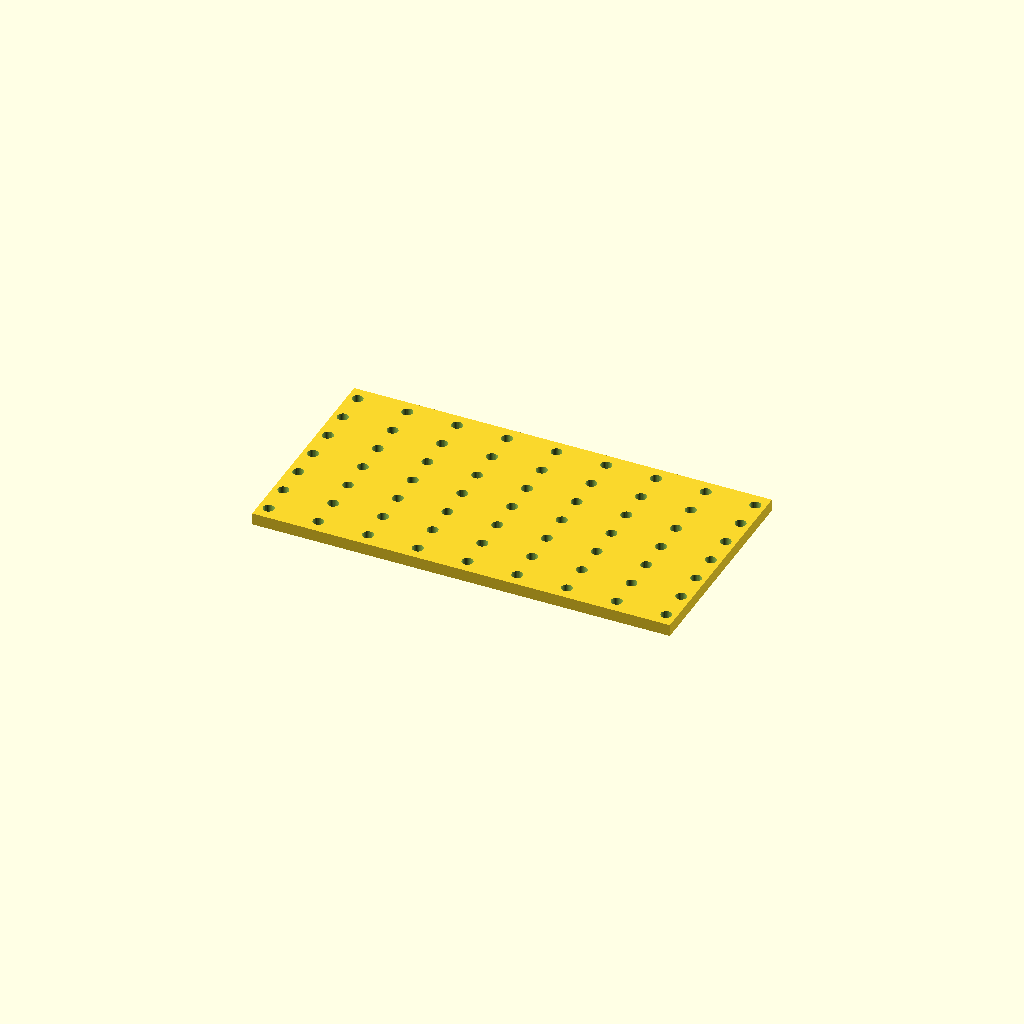
Cell 1: the model at its default parameters.
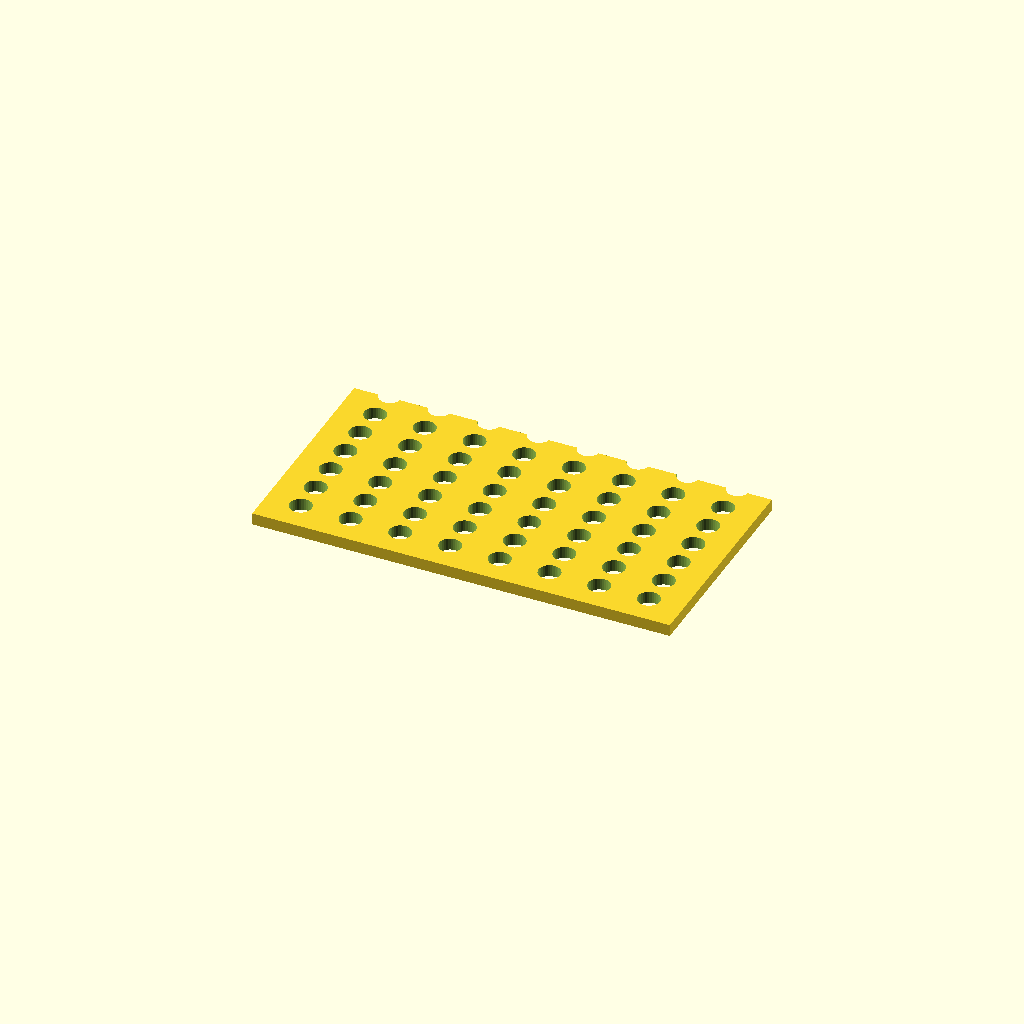
Cell 2 — hole_d set to 11, the other parameters unchanged.
All cells are drawn from one camera (rotation 55°, 0°, 25°, orthographic, colour scheme Cornfield), so only the parameter changes between them.
OpenSCAD source file optional_data/data/place1/perfpanels/part_0111.scad:
$fn = 32;

// ----------------------------------------------------------------------
// Perforated panel 210 x 110 x 6
// 7 x 9 Ø5.5 holes, grid layout
// ----------------------------------------------------------------------

// --- parameters (mm) ---
panel = [210, 110, 6];  // overall size (x, y, z)
hole_d = 5.5;           // hole diameter
pitch_x = 25;           // hole pitch along X
pitch_y = 16;           // hole pitch along Y

// --- derived feature positions (mm) ---
margin = hole_d / 2 + 2;            // = 4.75   clearance from the panel edge
cols = floor((panel[0] - 2 * margin) / pitch_x) + 1;  // = 9   how many columns fit in X
rows = floor((panel[1] - 2 * margin) / pitch_y) + 1;  // = 7   how many rows fit in Y
span_x = (cols - 1) * pitch_x + 0;  // = 200   width of the field
span_y = (rows - 1) * pitch_y;      // = 96   height of the field
origin_x = -span_x / 2;             // = -100   X of the first hole
origin_y = -span_y / 2;             // = -48   Y of the first row
holes = rows * cols;                // = 63   holes in total
feature_centers = [
  [origin_x + 0 * pitch_x, origin_y + 0 * pitch_y],
  [origin_x + 1 * pitch_x, origin_y + 0 * pitch_y],
  [origin_x + 2 * pitch_x, origin_y + 0 * pitch_y],
  [origin_x + 3 * pitch_x, origin_y + 0 * pitch_y],
  [origin_x + 4 * pitch_x, origin_y + 0 * pitch_y],
  [origin_x + 5 * pitch_x, origin_y + 0 * pitch_y],
  [origin_x + 6 * pitch_x, origin_y + 0 * pitch_y],
  [origin_x + 7 * pitch_x, origin_y + 0 * pitch_y],
  [origin_x + 8 * pitch_x, origin_y + 0 * pitch_y],
  [origin_x + 0 * pitch_x, origin_y + 1 * pitch_y],
  [origin_x + 1 * pitch_x, origin_y + 1 * pitch_y],
  [origin_x + 2 * pitch_x, origin_y + 1 * pitch_y],
  [origin_x + 3 * pitch_x, origin_y + 1 * pitch_y],
  [origin_x + 4 * pitch_x, origin_y + 1 * pitch_y],
  [origin_x + 5 * pitch_x, origin_y + 1 * pitch_y],
  [origin_x + 6 * pitch_x, origin_y + 1 * pitch_y],
  [origin_x + 7 * pitch_x, origin_y + 1 * pitch_y],
  [origin_x + 8 * pitch_x, origin_y + 1 * pitch_y],
  [origin_x + 0 * pitch_x, origin_y + 2 * pitch_y],
  [origin_x + 1 * pitch_x, origin_y + 2 * pitch_y],
  [origin_x + 2 * pitch_x, origin_y + 2 * pitch_y],
  [origin_x + 3 * pitch_x, origin_y + 2 * pitch_y],
  [origin_x + 4 * pitch_x, origin_y + 2 * pitch_y],
  [origin_x + 5 * pitch_x, origin_y + 2 * pitch_y],
  [origin_x + 6 * pitch_x, origin_y + 2 * pitch_y],
  [origin_x + 7 * pitch_x, origin_y + 2 * pitch_y],
  [origin_x + 8 * pitch_x, origin_y + 2 * pitch_y],
  [origin_x + 0 * pitch_x, origin_y + 3 * pitch_y],
  [origin_x + 1 * pitch_x, origin_y + 3 * pitch_y],
  [origin_x + 2 * pitch_x, origin_y + 3 * pitch_y],
  [origin_x + 3 * pitch_x, origin_y + 3 * pitch_y],
  [origin_x + 4 * pitch_x, origin_y + 3 * pitch_y],
  [origin_x + 5 * pitch_x, origin_y + 3 * pitch_y],
  [origin_x + 6 * pitch_x, origin_y + 3 * pitch_y],
  [origin_x + 7 * pitch_x, origin_y + 3 * pitch_y],
  [origin_x + 8 * pitch_x, origin_y + 3 * pitch_y],
  [origin_x + 0 * pitch_x, origin_y + 4 * pitch_y],
  [origin_x + 1 * pitch_x, origin_y + 4 * pitch_y],
  [origin_x + 2 * pitch_x, origin_y + 4 * pitch_y],
  [origin_x + 3 * pitch_x, origin_y + 4 * pitch_y],
  [origin_x + 4 * pitch_x, origin_y + 4 * pitch_y],
  [origin_x + 5 * pitch_x, origin_y + 4 * pitch_y],
  [origin_x + 6 * pitch_x, origin_y + 4 * pitch_y],
  [origin_x + 7 * pitch_x, origin_y + 4 * pitch_y],
  [origin_x + 8 * pitch_x, origin_y + 4 * pitch_y],
  [origin_x + 0 * pitch_x, origin_y + 5 * pitch_y],
  [origin_x + 1 * pitch_x, origin_y + 5 * pitch_y],
  [origin_x + 2 * pitch_x, origin_y + 5 * pitch_y],
  [origin_x + 3 * pitch_x, origin_y + 5 * pitch_y],
  [origin_x + 4 * pitch_x, origin_y + 5 * pitch_y],
  [origin_x + 5 * pitch_x, origin_y + 5 * pitch_y],
  [origin_x + 6 * pitch_x, origin_y + 5 * pitch_y],
  [origin_x + 7 * pitch_x, origin_y + 5 * pitch_y],
  [origin_x + 8 * pitch_x, origin_y + 5 * pitch_y],
  [origin_x + 0 * pitch_x, origin_y + 6 * pitch_y],
  [origin_x + 1 * pitch_x, origin_y + 6 * pitch_y],
  [origin_x + 2 * pitch_x, origin_y + 6 * pitch_y],
  [origin_x + 3 * pitch_x, origin_y + 6 * pitch_y],
  [origin_x + 4 * pitch_x, origin_y + 6 * pitch_y],
  [origin_x + 5 * pitch_x, origin_y + 6 * pitch_y],
  [origin_x + 6 * pitch_x, origin_y + 6 * pitch_y],
  [origin_x + 7 * pitch_x, origin_y + 6 * pitch_y],
  [origin_x + 8 * pitch_x, origin_y + 6 * pitch_y]
];   // hole centres, used verbatim by the cutter loop

// panel outline, every hole through
difference() {
  cube(panel, center = true);
  for (centre = feature_centers)
    translate([centre[0], centre[1], 0])
      cylinder(d = hole_d, h = panel[2] + 2, center = true);
}
Parameter table extracted from the source (name, type, default, range or options):
panel: vector, default [210, 110, 6]
hole_d: number, default 5.5
pitch_x: number, default 25
pitch_y: number, default 16
